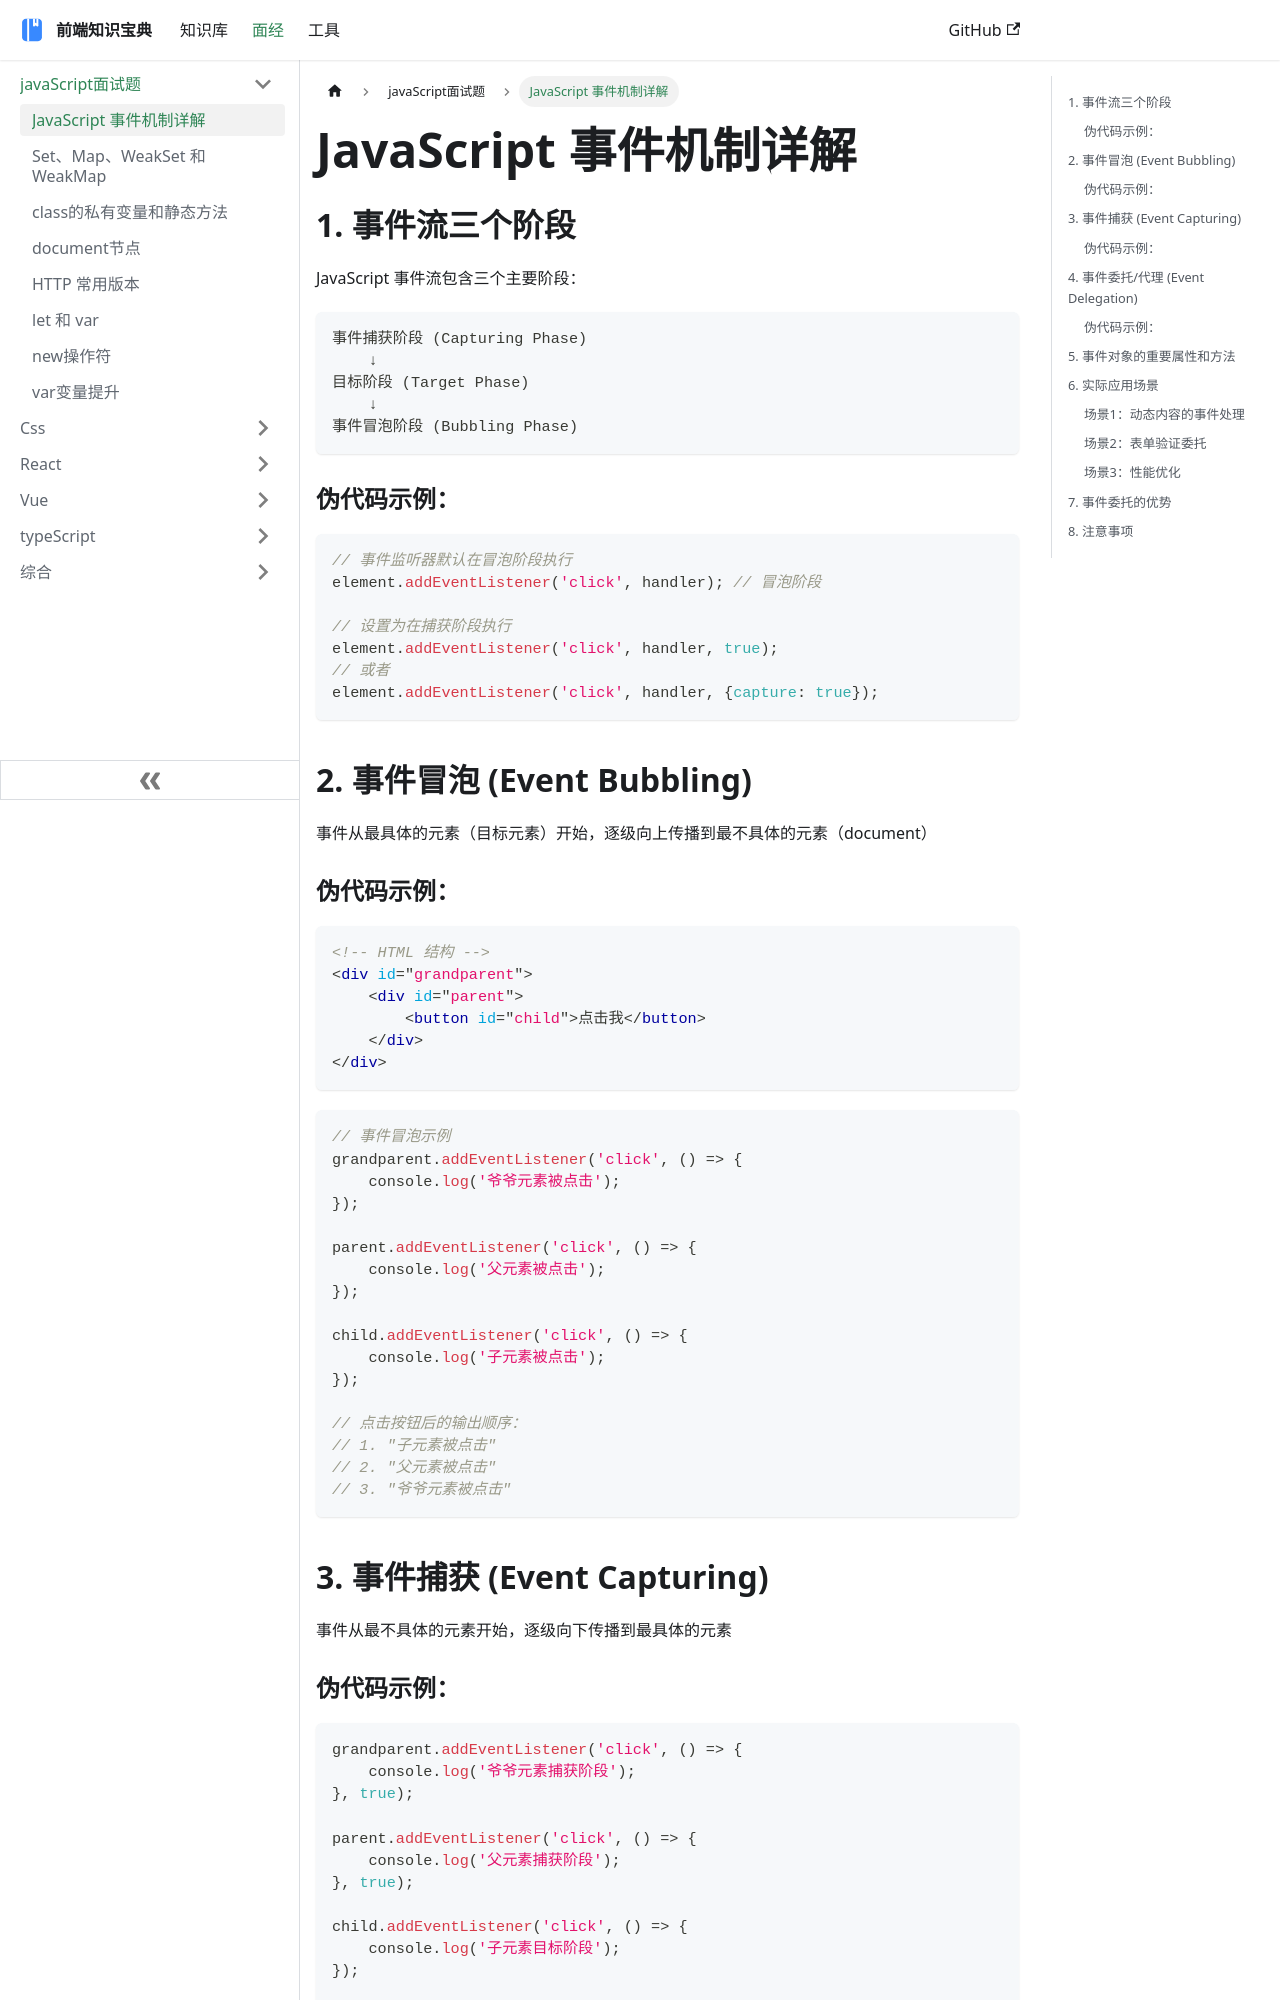

repository: ddz12123/ddz12123.github.io · page: docs/面试题/javaScript/JavaScript 事件机制/index.html · generator: docusaurus

# JavaScript 事件机制详解

## 1. 事件流三个阶段

JavaScript 事件流包含三个主要阶段：

```
事件捕获阶段 (Capturing Phase)
    ↓
目标阶段 (Target Phase)
    ↓
事件冒泡阶段 (Bubbling Phase)
```

### 伪代码示例：
```javascript
// 事件监听器默认在冒泡阶段执行
element.addEventListener('click', handler); // 冒泡阶段

// 设置为在捕获阶段执行
element.addEventListener('click', handler, true);
// 或者
element.addEventListener('click', handler, {capture: true});
```

## 2. 事件冒泡 (Event Bubbling)

事件从最具体的元素（目标元素）开始，逐级向上传播到最不具体的元素（document）

### 伪代码示例：
```html
<!-- HTML 结构 -->
<div id="grandparent">
    <div id="parent">
        <button id="child">点击我</button>
    </div>
</div>
```

```javascript
// 事件冒泡示例
grandparent.addEventListener('click', () => {
    console.log('爷爷元素被点击');
});

parent.addEventListener('click', () => {
    console.log('父元素被点击');
});

child.addEventListener('click', () => {
    console.log('子元素被点击');
});

// 点击按钮后的输出顺序：
// 1. "子元素被点击"
// 2. "父元素被点击"
// 3. "爷爷元素被点击"
```

## 3. 事件捕获 (Event Capturing)

事件从最不具体的元素开始，逐级向下传播到最具体的元素

### 伪代码示例：
```javascript
grandparent.addEventListener('click', () => {
    console.log('爷爷元素捕获阶段');
}, true);

parent.addEventListener('click', () => {
    console.log('父元素捕获阶段');
}, true);

child.addEventListener('click', () => {
    console.log('子元素目标阶段');
});

// 点击按钮后的输出顺序：
// 1. "爷爷元素捕获阶段"
// 2. "父元素捕获阶段"
// 3. "子元素目标阶段"
```

## 4. 事件委托/代理 (Event Delegation)

利用事件冒泡机制，在父元素上设置事件监听器来处理子元素的事件
